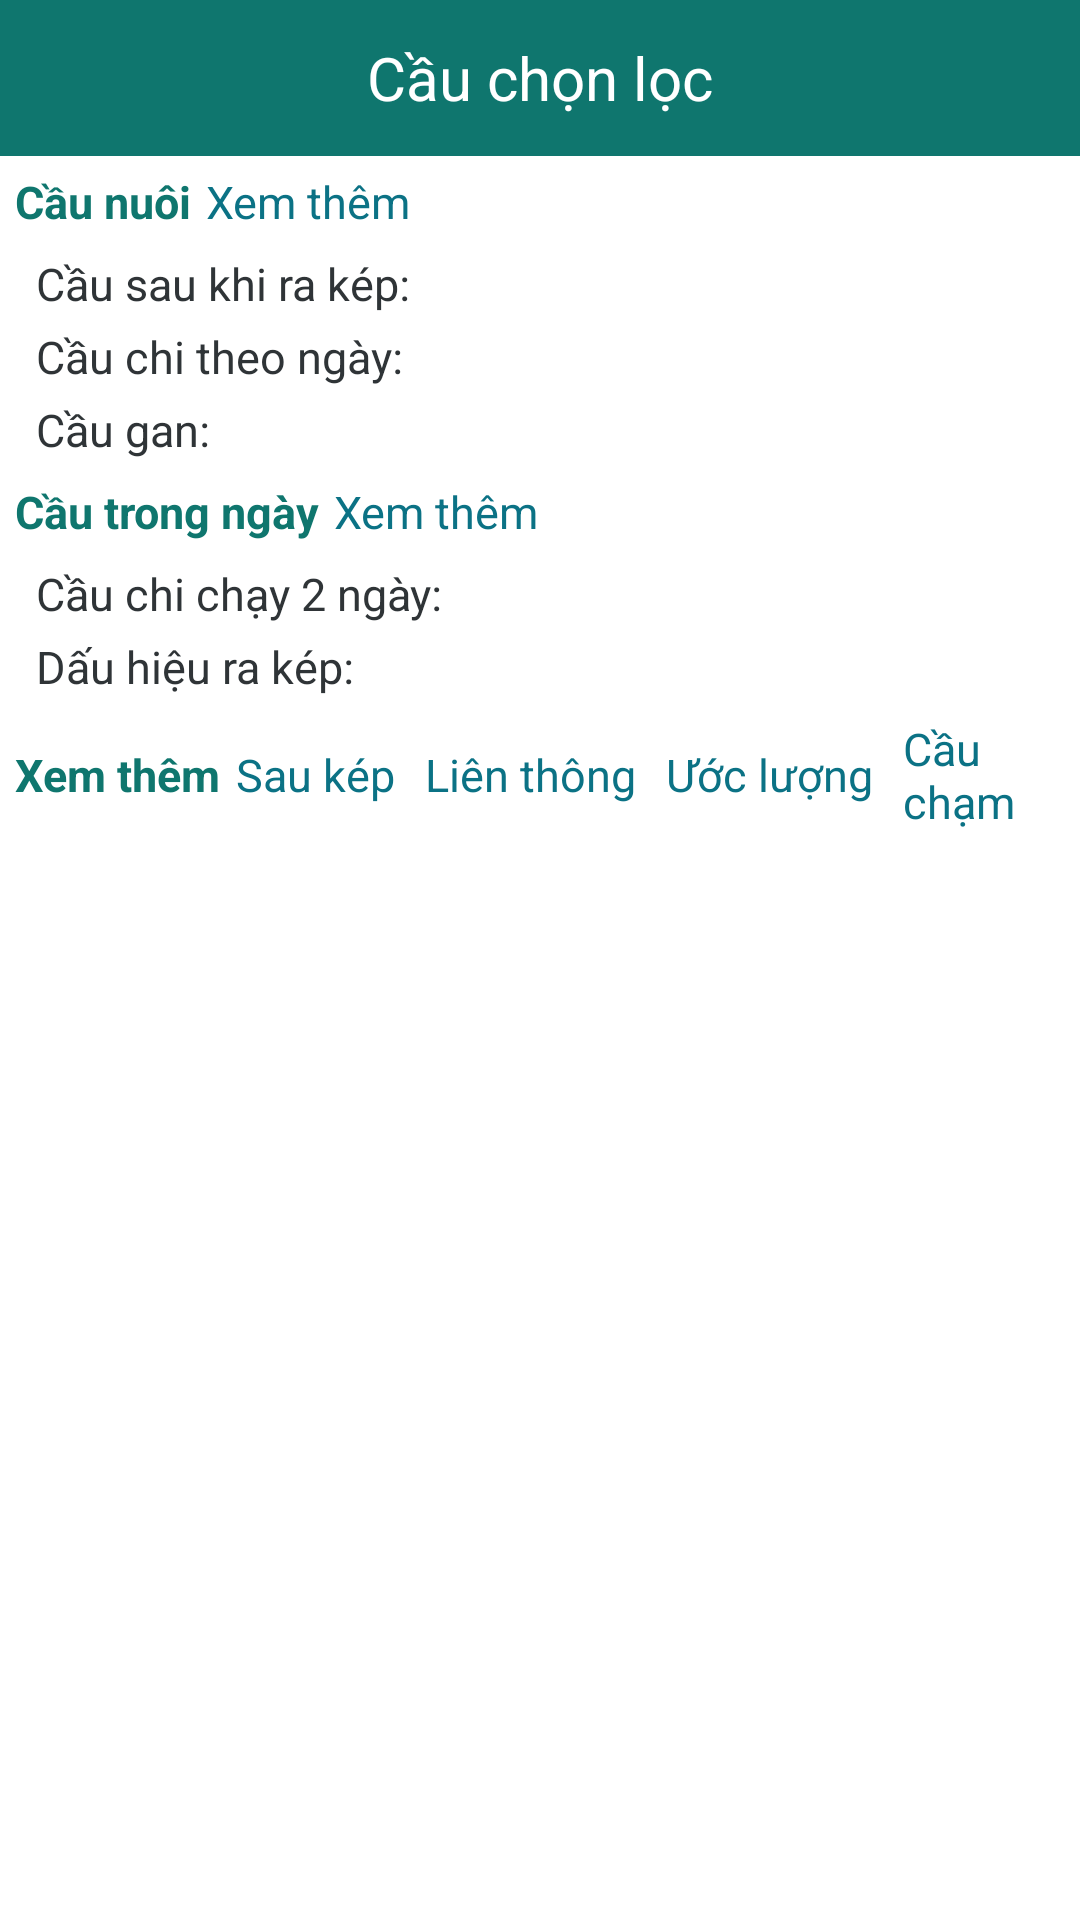

Layout XML and referenced resources for this Android screen:
<!-- AndroidManifest.xml: application theme AppTheme -->
<!-- res/layout/activity_selective_bridge.xml -->
<?xml version="1.0" encoding="utf-8"?>
<LinearLayout xmlns:android="http://schemas.android.com/apk/res/android"
    android:layout_width="match_parent"
    android:layout_height="match_parent"
    android:background="@color/colorThemeLight"
    android:orientation="vertical">

    
    <androidx.appcompat.widget.Toolbar
        android:id="@+id/toolbar"
        android:layout_width="match_parent"
        android:layout_height="@dimen/height_toolbar"
        android:background="@color/colorThemeBold">

        <TextView
            android:id="@+id/tvToolbar"
            android:layout_width="wrap_content"
            android:layout_height="wrap_content"
            android:layout_gravity="center"
            android:padding="@dimen/padding_5dp"
            android:text="Cầu chọn lọc"
            android:textColor="@color/colorThemeLight"
            android:textSize="@dimen/text_size_header"
            android:typeface="normal" />

    </androidx.appcompat.widget.Toolbar>

    <androidx.core.widget.NestedScrollView
        android:layout_width="match_parent"
        android:layout_height="match_parent">

        <LinearLayout
            android:layout_width="match_parent"
            android:layout_height="match_parent"
            android:orientation="vertical">

            <LinearLayout
                android:layout_width="match_parent"
                android:layout_height="wrap_content"
                android:layout_marginLeft="@dimen/margin_5dp"
                android:layout_marginRight="@dimen/margin_5dp"
                android:gravity="center_vertical"
                android:orientation="horizontal">

                <TextView
                    android:layout_width="wrap_content"
                    android:layout_height="wrap_content"
                    android:text="Cầu nuôi"
                    android:textColor="@color/colorPrimary"
                    android:textSize="@dimen/text_size"
                    android:textStyle="bold" />

                <TextView
                    android:id="@+id/tvViewLongBeatBridge"
                    android:layout_width="wrap_content"
                    android:layout_height="wrap_content"
                    android:padding="@dimen/padding_5dp"
                    android:text="Xem thêm"
                    android:textColor="@color/colorTextLink"
                    android:textSize="@dimen/text_size" />

            </LinearLayout>

            <TextView
                android:id="@+id/tvAfterDoubleBridge"
                android:layout_width="match_parent"
                android:layout_height="wrap_content"
                android:layout_marginLeft="@dimen/margin_10dp"
                android:layout_marginRight="@dimen/margin_10dp"
                android:background="@color/colorThemeLight"
                android:lineSpacingExtra="@dimen/padding_2dp"
                android:padding="@dimen/padding_2dp"
                android:text="Cầu sau khi ra kép: "
                android:textColor="@color/colorText"
                android:textSize="@dimen/text_size" />

            <TextView
                android:id="@+id/tvBranchInDayBridge"
                android:layout_width="match_parent"
                android:layout_height="wrap_content"
                android:layout_marginLeft="@dimen/margin_10dp"
                android:layout_marginRight="@dimen/margin_10dp"
                android:background="@color/colorThemeLight"
                android:lineSpacingExtra="@dimen/padding_2dp"
                android:padding="@dimen/padding_2dp"
                android:text="Cầu chi theo ngày: "
                android:textColor="@color/colorText"
                android:textSize="@dimen/text_size" />

            <TextView
                android:id="@+id/tvLongBeatBridge"
                android:layout_width="match_parent"
                android:layout_height="wrap_content"
                android:layout_marginLeft="@dimen/margin_10dp"
                android:layout_marginRight="@dimen/margin_10dp"
                android:background="@color/colorThemeLight"
                android:lineSpacingExtra="@dimen/padding_2dp"
                android:padding="@dimen/padding_2dp"
                android:text="Cầu gan: "
                android:textColor="@color/colorText"
                android:textSize="@dimen/text_size" />

            <LinearLayout
                android:layout_width="match_parent"
                android:layout_height="wrap_content"
                android:layout_marginLeft="@dimen/margin_5dp"
                android:layout_marginRight="@dimen/margin_5dp"
                android:gravity="center_vertical"
                android:orientation="horizontal">

                <TextView
                    android:layout_width="wrap_content"
                    android:layout_height="wrap_content"
                    android:text="Cầu trong ngày"
                    android:textColor="@color/colorPrimary"
                    android:textSize="@dimen/text_size"
                    android:textStyle="bold" />

                <TextView
                    android:id="@+id/tvViewBridgeInDay"
                    android:layout_width="wrap_content"
                    android:layout_height="wrap_content"
                    android:padding="@dimen/padding_5dp"
                    android:text="Xem thêm"
                    android:textColor="@color/colorTextLink"
                    android:textSize="@dimen/text_size" />

            </LinearLayout>

            <TextView
                android:id="@+id/tvBranchIn2DaysBridge"
                android:layout_width="match_parent"
                android:layout_height="wrap_content"
                android:layout_marginLeft="@dimen/margin_10dp"
                android:layout_marginRight="@dimen/margin_10dp"
                android:background="@color/colorThemeLight"
                android:lineSpacingExtra="@dimen/padding_2dp"
                android:padding="@dimen/padding_2dp"
                android:text="Cầu chi chạy 2 ngày: "
                android:textColor="@color/colorText"
                android:textSize="@dimen/text_size" />

            <TextView
                android:id="@+id/tvSignOfDouble"
                android:layout_width="match_parent"
                android:layout_height="wrap_content"
                android:layout_marginLeft="@dimen/margin_10dp"
                android:layout_marginRight="@dimen/margin_10dp"
                android:background="@color/colorThemeLight"
                android:lineSpacingExtra="@dimen/padding_2dp"
                android:padding="@dimen/padding_2dp"
                android:text="Dấu hiệu ra kép: "
                android:textColor="@color/colorText"
                android:textSize="@dimen/text_size" />

            <LinearLayout
                android:layout_width="match_parent"
                android:layout_height="wrap_content"
                android:layout_marginLeft="@dimen/margin_5dp"
                android:layout_marginRight="@dimen/margin_5dp"
                android:gravity="center_vertical"
                android:orientation="horizontal">

                <TextView
                    android:layout_width="wrap_content"
                    android:layout_height="wrap_content"
                    android:text="Xem thêm"
                    android:textColor="@color/colorPrimary"
                    android:textSize="@dimen/text_size"
                    android:textStyle="bold" />

                <TextView
                    android:id="@+id/tvViewAfterDoubleBridge"
                    android:layout_width="wrap_content"
                    android:layout_height="wrap_content"
                    android:padding="@dimen/padding_5dp"
                    android:text="Sau kép"
                    android:textColor="@color/colorTextLink"
                    android:textSize="@dimen/text_size" />

                <TextView
                    android:id="@+id/tvViewConnectedBridge"
                    android:layout_width="wrap_content"
                    android:layout_height="wrap_content"
                    android:padding="@dimen/padding_5dp"
                    android:text="Liên thông"
                    android:textColor="@color/colorTextLink"
                    android:textSize="@dimen/text_size" />

                <TextView
                    android:id="@+id/tvViewEstimatedBridge"
                    android:layout_width="wrap_content"
                    android:layout_height="wrap_content"
                    android:padding="@dimen/padding_5dp"
                    android:text="Ước lượng"
                    android:textColor="@color/colorTextLink"
                    android:textSize="@dimen/text_size" />

                <TextView
                    android:id="@+id/tvViewTouchBridge"
                    android:layout_width="wrap_content"
                    android:layout_height="wrap_content"
                    android:padding="@dimen/padding_5dp"
                    android:text="Cầu chạm"
                    android:textColor="@color/colorTextLink"
                    android:textSize="@dimen/text_size" />

            </LinearLayout>

        </LinearLayout>

    </androidx.core.widget.NestedScrollView>

</LinearLayout>
<!-- resources referenced by this layout -->
<resources>
  <color name="colorPrimary">#0F766E</color>
  <color name="colorText">#2F3437</color>
  <color name="colorTextLink">#0B7285</color>
  <color name="colorThemeBold">#0F766E</color>
  <color name="colorThemeLight">#fff</color>
  <dimen name="height_toolbar">52dp</dimen>
  <dimen name="margin_10dp">10dp</dimen>
  <dimen name="margin_5dp">5dp</dimen>
  <dimen name="padding_2dp">2dp</dimen>
  <dimen name="padding_5dp">5dp</dimen>
  <dimen name="text_size">15sp</dimen>
  <dimen name="text_size_header">20sp</dimen>
  <style name="AppTheme" parent="Theme.AppCompat.Light.NoActionBar">
          
          <item name="colorPrimary">@color/colorPrimary</item>
          <item name="colorPrimaryDark">@color/colorPrimaryDark</item>
          <item name="colorAccent">@color/colorAccent</item>
          <item name="colorSecondary">@color/colorPrimary</item>
          <item name="colorControlActivated">@color/colorPrimary</item>
      </style>
  <color name="colorPrimaryDark">#064E45</color>
  <color name="colorAccent">#0F766E</color>
</resources>
